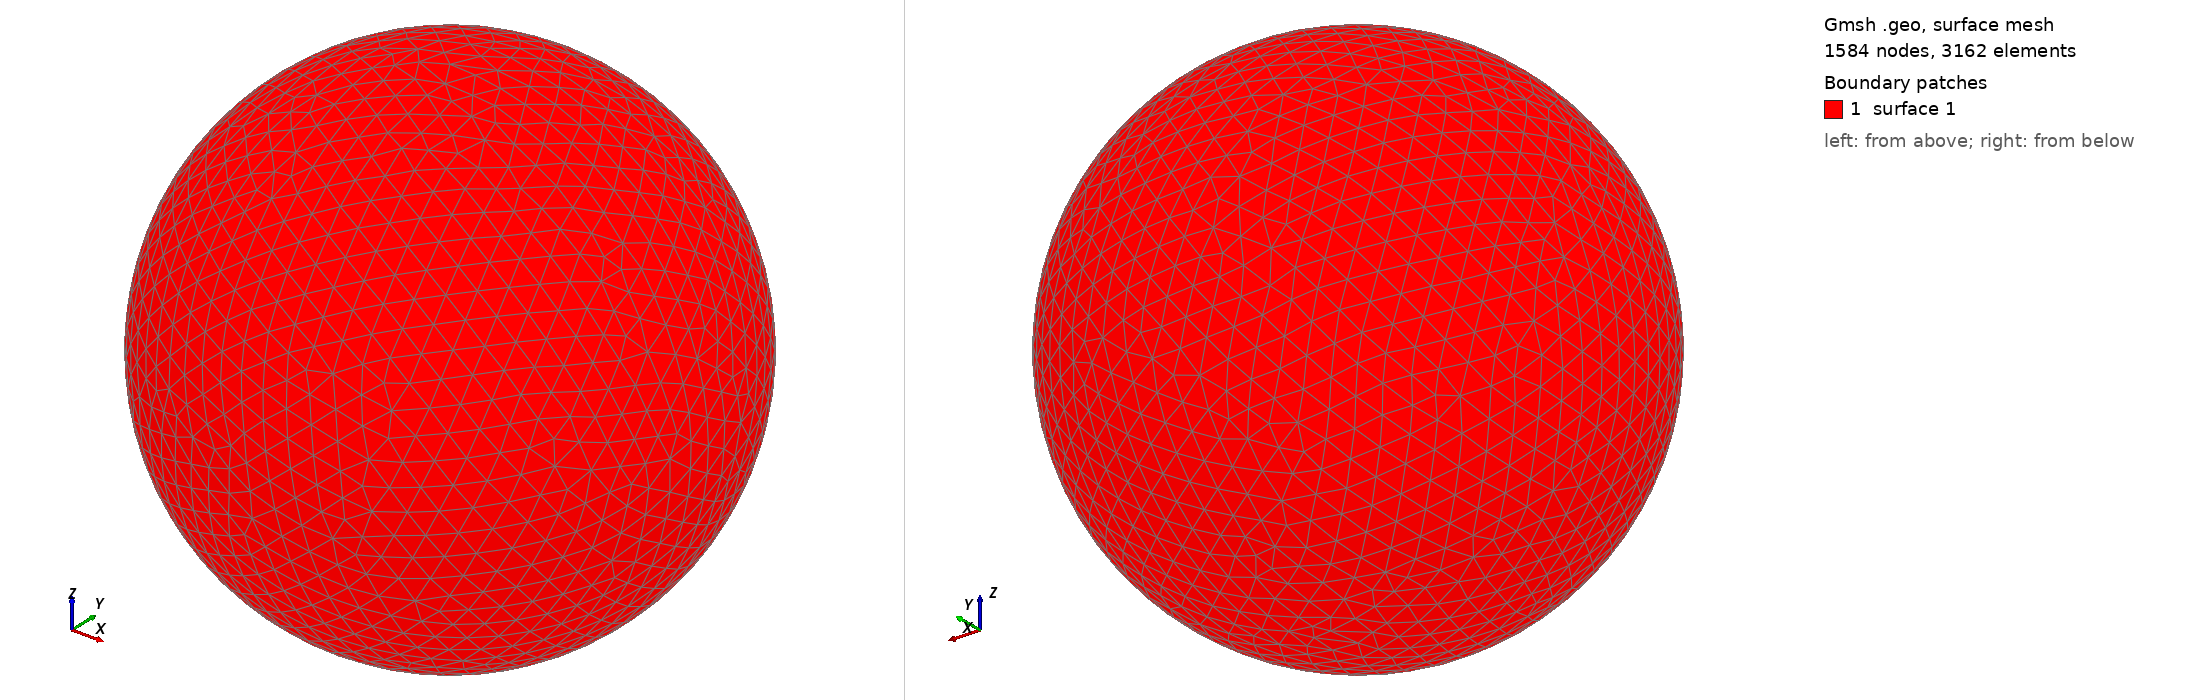

Gmsh geometry script, surface-meshed: 1584 nodes, 3162 surface elements. Boundary patches (legend numbers): 1 surface 1. Left view from above one corner, right view from below the opposite corner. The script declares no physical surfaces, so the legend lists its geometric surfaces. The drawing asked Gmsh for element sizes between 1% and 20% of the model's largest extent; the script's own settings can give other sizes.

=== shot2845.geo (drawn) ===
SetFactory("OpenCASCADE");
Point(1) = {0,0,0,0};
Sphere(1) = {0,0,0,0.85960000};
MeshSize{ PointsOf{ Surface{:}; } } = 0.085960000;
Mesh.ElementOrder=1;
Mesh.Format=39;
